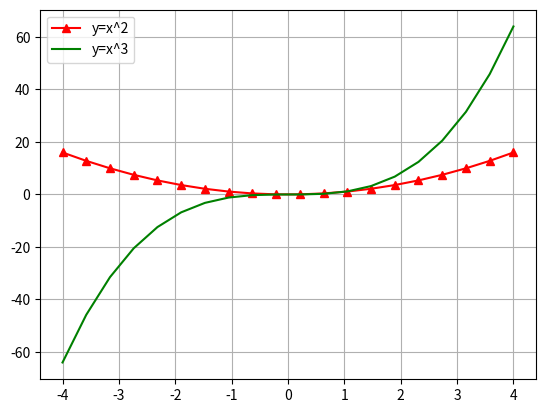

The script that saved this image:
# Matplotlib [Python]
# Ejercicios de práctica

# [redacted]
# Version: 2.0

# IMPORTANTE: NO borrar los comentarios
# que aparecen en verde con el hashtag "#"

# Ejercicios de matplotlib
import numpy as np
import matplotlib.pyplot as plt


if __name__ == '__main__':
    print("Bienvenidos a otra clase de Inove con Python")
    print("Line Plot")

    # NOTA: aproveche los ejemplos "multi_line_plot" de clase

    # Alumno: Se desea graficar varias funciones en un mismmo gráfico (axe)

    # Las funciones que se desean implementar y graficar son:
    # y1 = x**2
    # y2 = x**3

    # Su implementación es la siguiente:
    x = list(np.linspace(-4, 4, 20))

    y1 = []
    for i in x:
        y1.append(i**2)

    y2 = []
    for i in x:
        y2.append(i**3)

    # Realizar un gráfico que representen las dos funciones
    # Para ello se debe llamar dos veces a "plot" con el mismo "ax"

    fig = plt.figure()
    ax = fig.add_subplot()

    # Se debe colocar en la leyenda la función que representa
    # cada función

    ax.plot(x, y1, color='r', marker='^', label='y=x^2')
    ax.plot(x, y2, color='g', label='y=x^3')

    ax.legend()
    ax.grid()

    # Cada función dibujarla con un color distinto
    # a su elección

    # Crear acá su gráfico

    plt.show()

    print("terminamos")